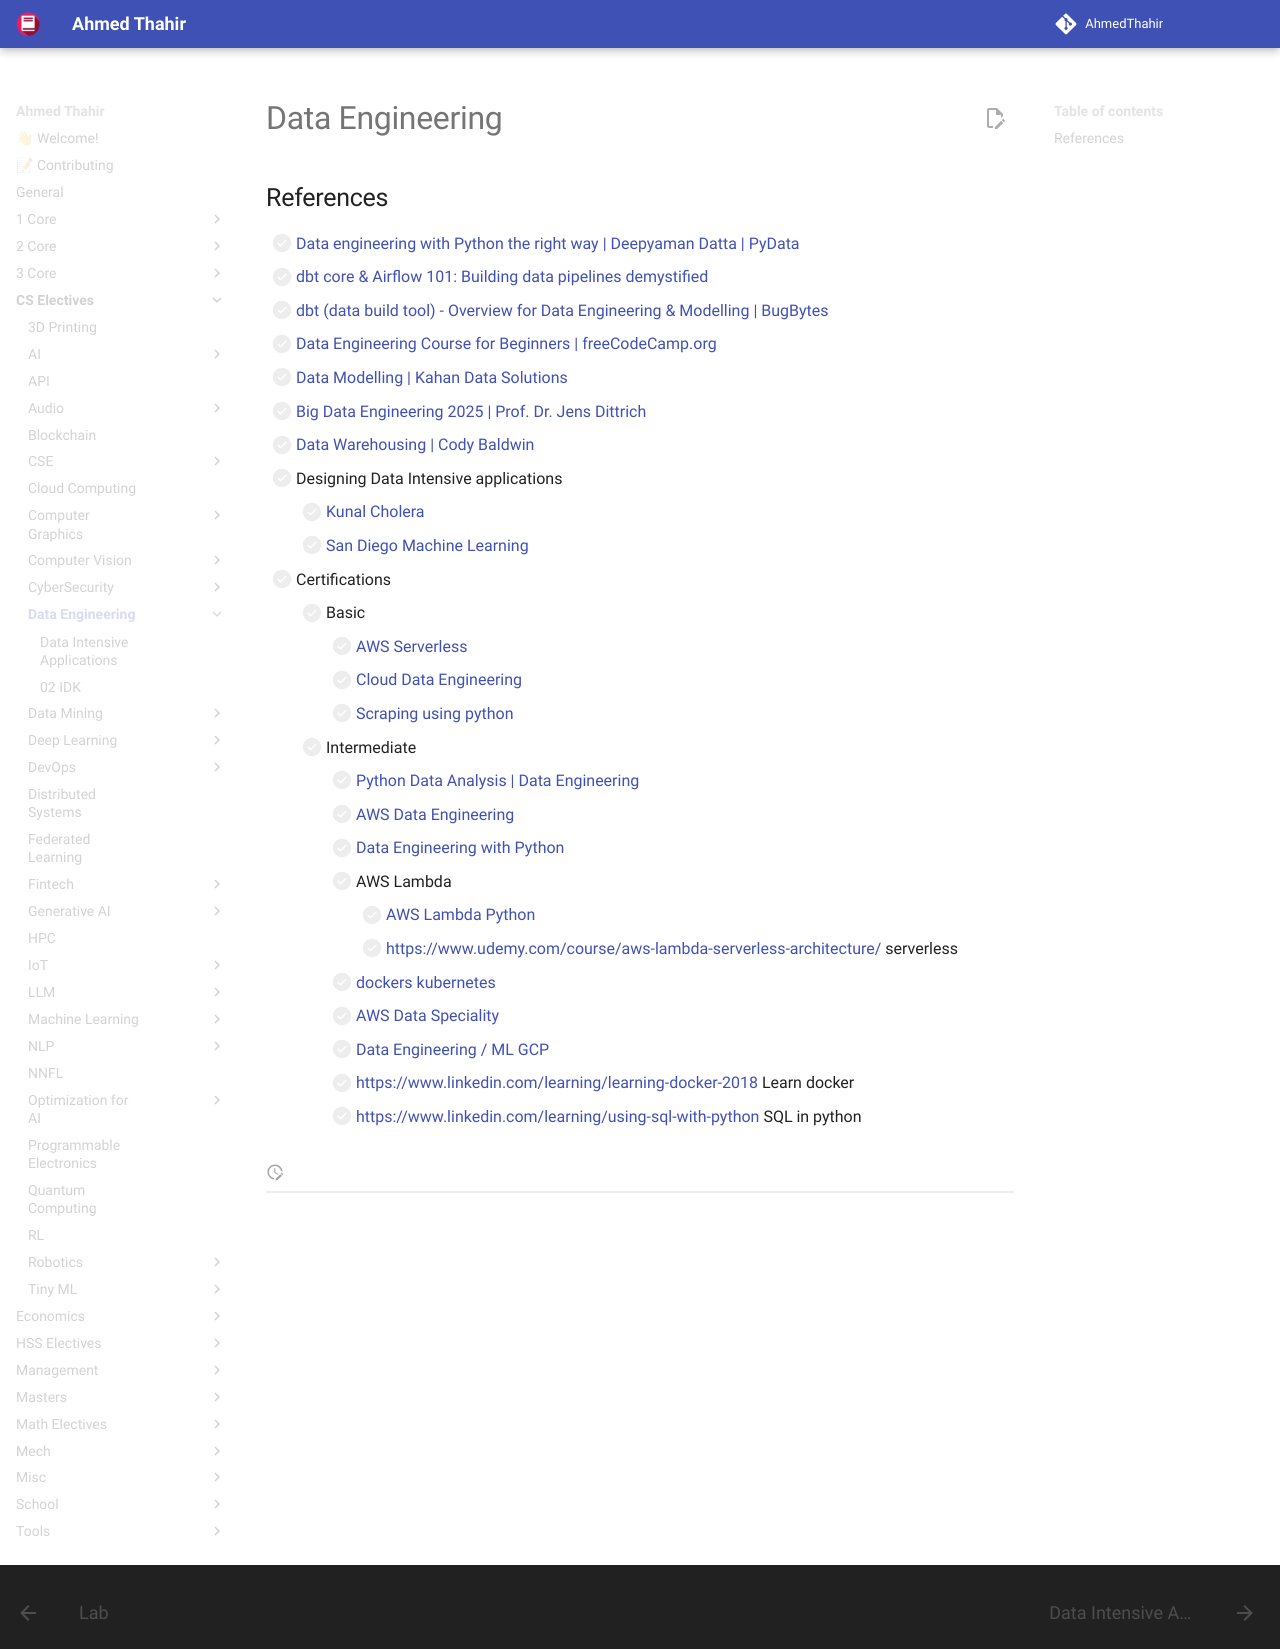

repository: AhmedThahir/AhmedThahir.github.io · page: CS_Electives/Data_Engineering/index.html · generator: mkdocs

# Data Engineering

## References

- [ ] [Data engineering with Python the right way | Deepyaman Datta | PyData](https://youtu.be/_IW9IaYstcY)
- [ ] [dbt core & Airflow 101: Building data pipelines demystified](https://youtu.be/d0wXnimEMUk?si=eZxN_M27q88-v_HV)
- [ ] [dbt (data build tool) - Overview for Data Engineering & Modelling | BugBytes](https://youtu.be/C9wEdUjTNk8?si=brD1Qu77B2D4BnDE)
- [ ] [Data Engineering Course for Beginners | freeCodeCamp.org](https://youtu.be/PHsC_t0j1dU?si=-D5kW3iph3V9Hcm4)
- [ ] [Data Modelling | Kahan Data Solutions](https://www.youtube.com/playlist?list=PLy4OcwImJzBLWhUqduwLs30YHiDpX4Xp7)
- [ ] [Big Data Engineering 2025 | Prof. Dr. Jens Dittrich](https://www.youtube.com/playlist?list=PLC4UZxBVGKtcBJ12OCDjZ7xhm9Lxxxz3h)
- [ ] [Data Warehousing | Cody Baldwin](https://www.youtube.com/playlist?list=PLkqeJcxGgeVVaco8e9VZQN2X3uvEl2l22)
- [ ] Designing Data Intensive applications
	- [ ] [Kunal Cholera](https://www.youtube.com/playlist?list=PL4KdJM8LzAMecwInbBK5GJ3Anz-ts75RQ)
	- [ ] [San Diego Machine Learning](https://www.youtube.com/playlist?list=PLmp4AHm0u1g0Adn8HwWIe-G_xTn_jqOvf)
- [ ]  Certifications
	- [ ] Basic
		- [ ] [AWS Serverless](https://www.udemy.com/course/aws-serverless-a-complete-introduction)
		- [ ] [Cloud Data Engineering](https://www.coursera.org/learn/cloud-data-engineering-duke)
		- [ ] [Scraping using python](https://www.udemy.com/course/web-scraping-in-python-using-scrapy-and-splash)
	- [ ] Intermediate
		- [ ] [Python Data Analysis | Data Engineering](https://www.udemy.com/course/python-data-analysis-for-data-science-machine-learning)
		- [ ] [AWS Data Engineering](https://www.udemy.com/course/learn-aws-data-engineering)
		- [ ] [Data Engineering with Python](https://www.udemy.com/course/data-engineering-with-python)
		- [ ] AWS Lambda
			- [ ] [AWS Lambda Python](https://www.udemy.com/course/serverless-using-aws-lambda-for-python-developers)
			- [ ] https://www.udemy.com/course/aws-lambda-serverless-architecture/	serverless
		- [ ] [dockers kubernetes](https://www.udemy.com/course/docker-and-kubernetes-the-complete-guide/)
		- [ ] [AWS Data Speciality](https://www.udemy.com/course/aws-data-analytics/)
		- [ ] [Data Engineering / ML GCP](https://www.coursera.org/specializations/gcp-data-machine-learning)
		- [ ] https://www.linkedin.com/learning/learning-docker-2018	Learn docker
		- [ ] https://www.linkedin.com/learning/using-sql-with-python	SQL in python
